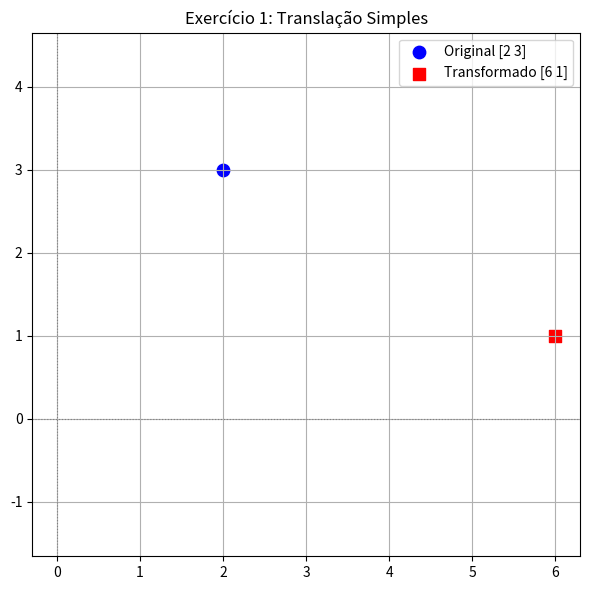
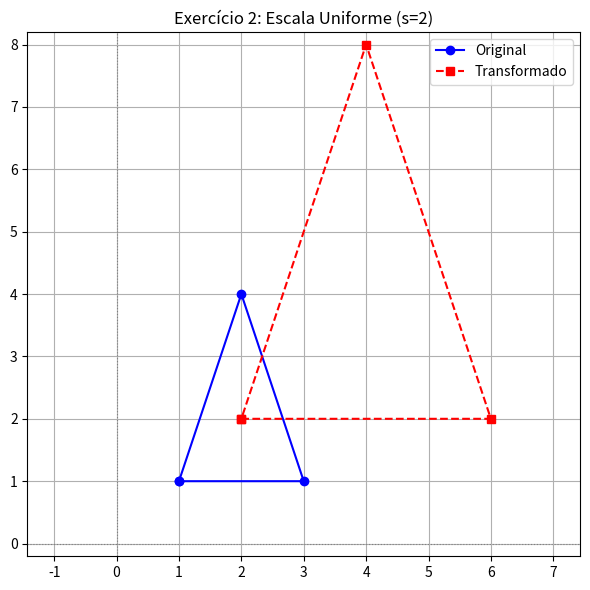
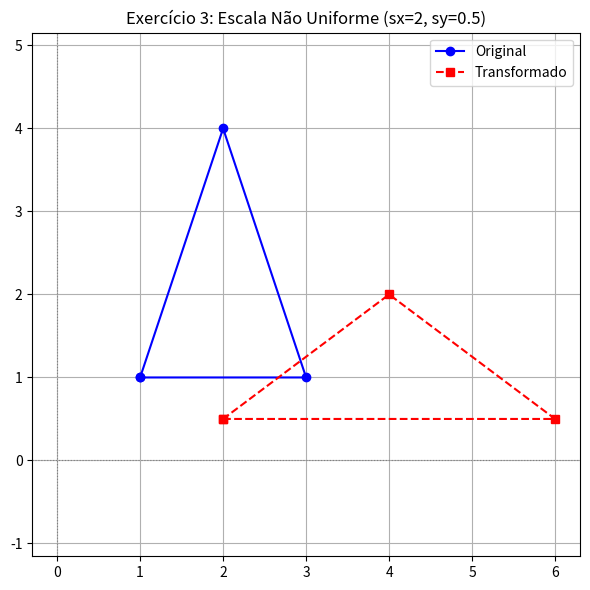
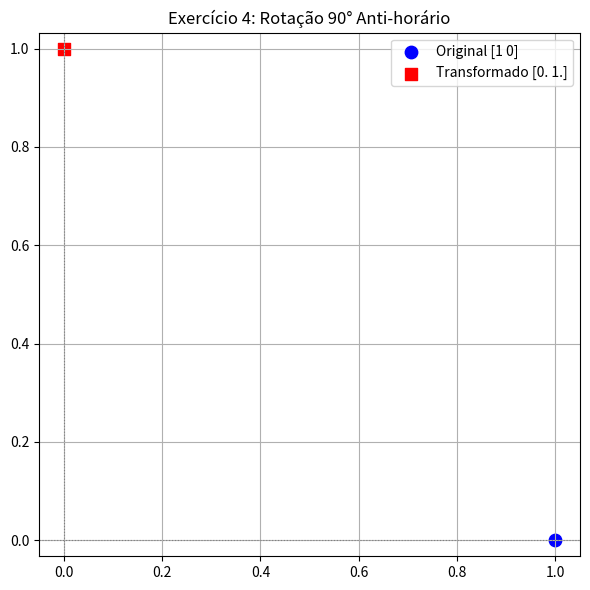
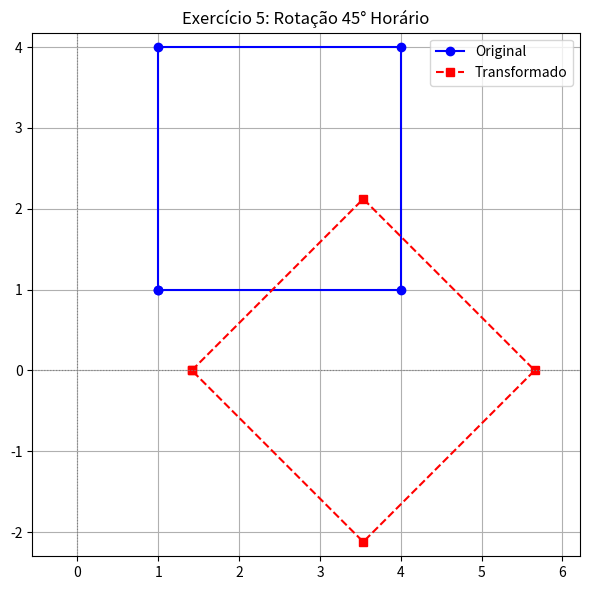
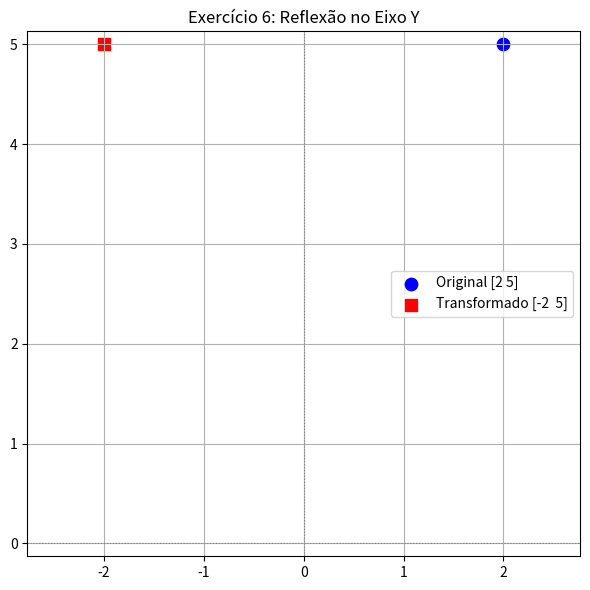
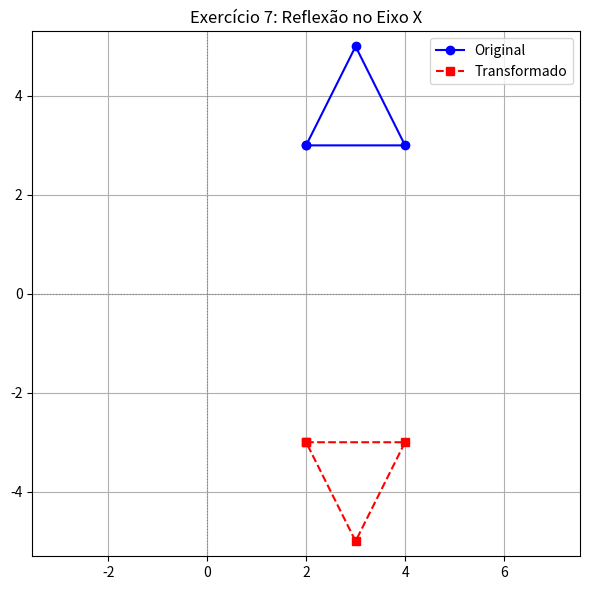
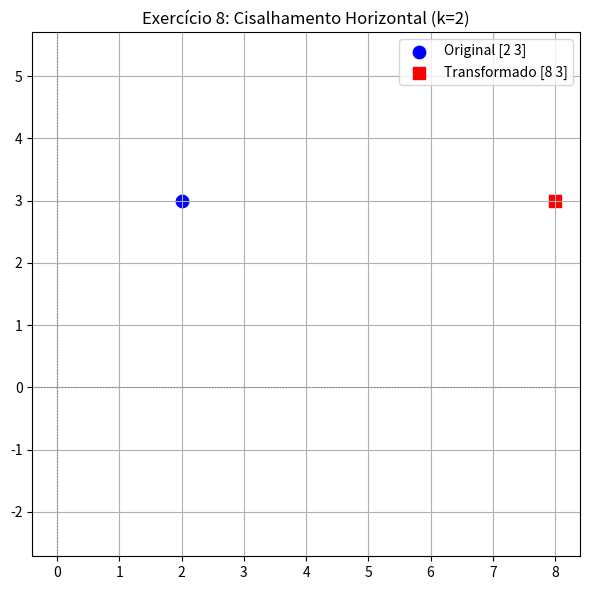
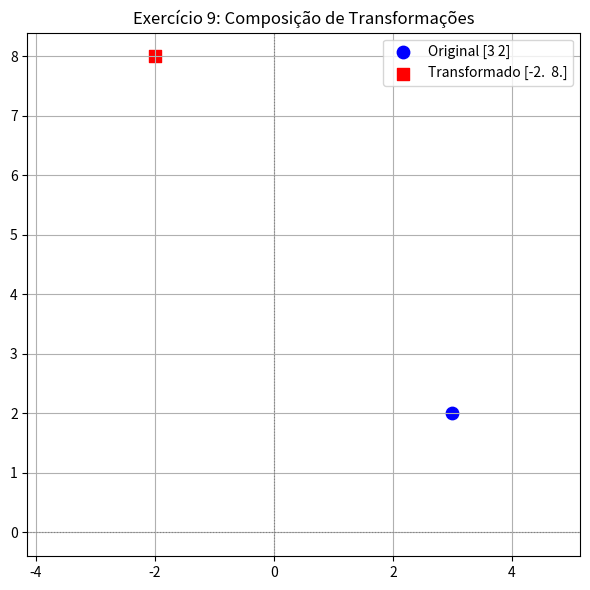
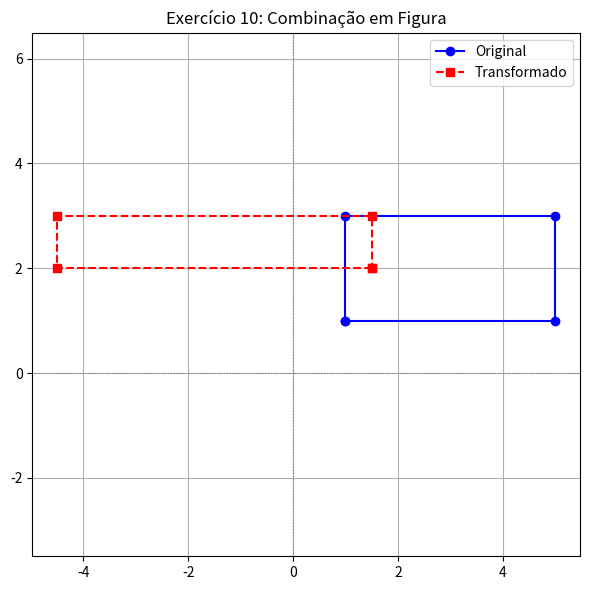

Write the Python code that produced these figures, in order.
import os
import numpy as np
import matplotlib.pyplot as plt

os.makedirs("graficos", exist_ok=True)

def salvar_poligono(orig, trans, titulo, nome_arquivo):
    plt.figure(figsize=(6, 6))
    plt.plot(*zip(*orig, orig[0]), 'b-o', label="Original")
    plt.plot(*zip(*trans, trans[0]), 'r--s', label="Transformado")
    plt.axhline(0, color='gray', linewidth=0.8, linestyle=':')
    plt.axvline(0, color='gray', linewidth=0.8, linestyle=':')
    plt.title(titulo)
    plt.legend()
    plt.grid(True)
    plt.axis('equal')
    plt.tight_layout()
    plt.savefig(f"graficos/{nome_arquivo}.png", dpi=150)
    plt.close()

def salvar_ponto(orig, trans, titulo, nome_arquivo):
    plt.figure(figsize=(6, 6))
    plt.scatter([orig[0]], [orig[1]], color='blue', s=80, label=f"Original {orig}")
    plt.scatter([trans[0]], [trans[1]], color='red', s=80, marker='s', label=f"Transformado {trans}")
    plt.axhline(0, color='gray', linewidth=0.8, linestyle=':')
    plt.axvline(0, color='gray', linewidth=0.8, linestyle=':')
    plt.title(titulo)
    plt.legend()
    plt.grid(True)
    plt.axis('equal')
    plt.tight_layout()
    plt.savefig(f"graficos/{nome_arquivo}.png", dpi=150)
    plt.close()

# Ex 1
p1 = np.array([2, 3])
t1 = np.array([4, -2])
salvar_ponto(p1, p1 + t1, "Exercício 1: Translação Simples", "ex01")

# Ex 2
tri2 = np.array([[1, 1], [3, 1], [2, 4]])
salvar_poligono(tri2, tri2 * 2, "Exercício 2: Escala Uniforme (s=2)", "ex02")

# Ex 3
salvar_poligono(tri2, tri2 * np.array([2, 0.5]), "Exercício 3: Escala Não Uniforme (sx=2, sy=0.5)", "ex03")

# Ex 4
rad4 = np.radians(90)
m_rot4 = np.array([[np.cos(rad4), -np.sin(rad4)], [np.sin(rad4), np.cos(rad4)]])
p4 = np.array([1, 0])
salvar_ponto(p4, np.round(p4 @ m_rot4.T, 4), "Exercício 4: Rotação 90° Anti-horário", "ex04")

# Ex 5
quad5 = np.array([[1, 1], [1, 4], [4, 4], [4, 1]])
rad5 = np.radians(-45)
m_rot5 = np.array([[np.cos(rad5), -np.sin(rad5)], [np.sin(rad5), np.cos(rad5)]])
salvar_poligono(quad5, np.round(quad5 @ m_rot5.T, 4), "Exercício 5: Rotação 45° Horário", "ex05")

# Ex 6
p6 = np.array([2, 5])
salvar_ponto(p6, p6 * np.array([-1, 1]), "Exercício 6: Reflexão no Eixo Y", "ex06")

# Ex 7
tri7 = np.array([[2, 3], [4, 3], [3, 5]])
salvar_poligono(tri7, tri7 * np.array([1, -1]), "Exercício 7: Reflexão no Eixo X", "ex07")

# Ex 8
p8 = np.array([2, 3])
m_sh8 = np.array([[1, 0], [2, 1]])  # x' = x + 2y, y' = y
salvar_ponto(p8, p8 @ m_sh8, "Exercício 8: Cisalhamento Horizontal (k=2)", "ex08")

# Ex 9
p9 = np.array([3, 2])
p9_t = p9 + np.array([1, -1])          # P'(4, 1)
p9_tr = np.round(p9_t @ m_rot4.T, 4)   # P''(-1, 4)
p9_final = p9_tr * 2                   # P'''(-2, 8)
salvar_ponto(p9, p9_final, "Exercício 9: Composição de Transformações", "ex09")

# Ex 10
ret10 = np.array([[1, 1], [5, 1], [5, 3], [1, 3]])
ret10_t = ret10 + np.array([-2, 3])
ret10_ts = ret10_t * np.array([1.5, 0.5])
ret10_final = ret10_ts * np.array([-1, 1])
salvar_poligono(ret10, ret10_final, "Exercício 10: Combinação em Figura", "ex10")

print("Todos os 10 gráficos foram gerados na pasta AC02/graficos/")
